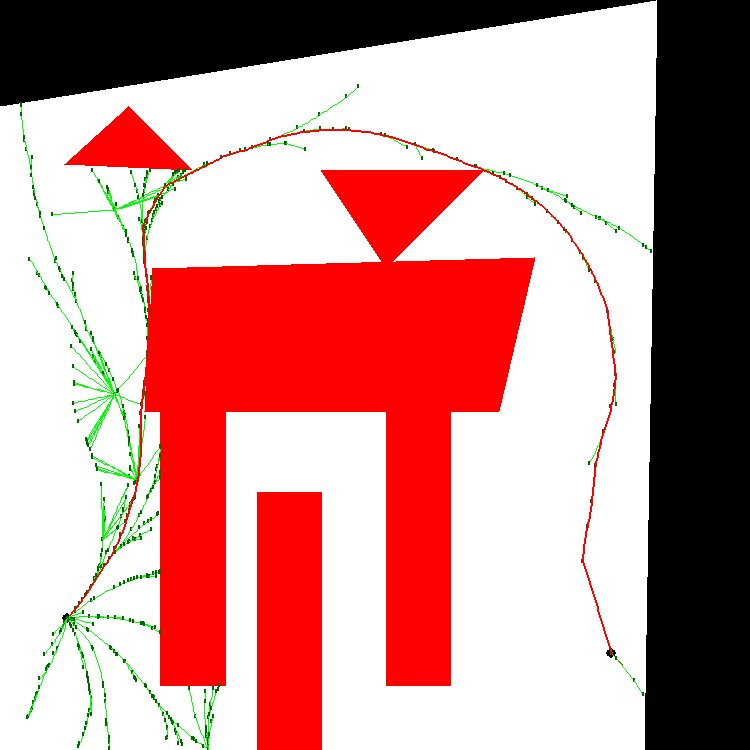

The table this chart was drawn from, first rows:
1.900000000000000000e+01, 3.000000000000000000e+00, 1.414213562373095145e+00, -7.853981633974482790e-01
1.900000000000000000e+01, 3.000000000000000000e+00, 1.414213562373095145e+00, -7.853981633974482790e-01
1.897083473594559422e+01, 3.091945064785082131e+00, 0.000000000000000000e+00, -8.013393077816126642e-01
1.897083473594559422e+01, 3.091945064785082131e+00, 0.000000000000000000e+00, -8.172804521657770493e-01
1.897083473594559422e+01, 3.091945064785082131e+00, 0.000000000000000000e+00, -8.332215965499413235e-01
1.897083473594559422e+01, 3.091945064785082131e+00, 0.000000000000000000e+00, -8.491627409341055976e-01
1.897083473594559422e+01, 3.091945064785082131e+00, 0.000000000000000000e+00, -8.651038853182699828e-01
1.897083473594559422e+01, 3.091945064785082131e+00, 0.000000000000000000e+00, -8.810450297024343680e-01
1.897083473594559422e+01, 3.091945064785082131e+00, 0.000000000000000000e+00, -8.969861740865987532e-01
1.897083473594559422e+01, 3.091945064785082131e+00, 0.000000000000000000e+00, -9.129273184707630273e-01
1.897083473594559422e+01, 3.091945064785082131e+00, 0.000000000000000000e+00, -9.288684628549273015e-01
1.897083473594559422e+01, 3.091945064785082131e+00, 0.000000000000000000e+00, -9.448096072390916866e-01
1.897083473594559422e+01, 3.091945064785082131e+00, 0.000000000000000000e+00, -9.607507516232560718e-01
1.897083473594559422e+01, 3.091945064785082131e+00, 0.000000000000000000e+00, -9.766918960074204570e-01
1.897083473594559422e+01, 3.091945064785082131e+00, 0.000000000000000000e+00, -9.926330403915847311e-01
1.897083473594559422e+01, 3.091945064785082131e+00, 0.000000000000000000e+00, -1.008574184775749005e+00
1.897083473594559422e+01, 3.091945064785082131e+00, 0.000000000000000000e+00, -1.024515329159913390e+00
1.897083473594559422e+01, 3.091945064785082131e+00, 0.000000000000000000e+00, -1.040456473544077776e+00
1.897083473594559422e+01, 3.091945064785082131e+00, 0.000000000000000000e+00, -1.056397617928242161e+00
1.897083473594559422e+01, 3.091945064785082131e+00, 0.000000000000000000e+00, -1.072338762312406324e+00
1.897083473594559422e+01, 3.091945064785082131e+00, 0.000000000000000000e+00, -1.088279906696570709e+00
1.897083473594559422e+01, 3.091945064785082131e+00, 0.000000000000000000e+00, -1.104221051080735094e+00
1.897083473594559422e+01, 3.091945064785082131e+00, 0.000000000000000000e+00, -1.120162195464899479e+00
1.897083473594559422e+01, 3.091945064785082131e+00, 0.000000000000000000e+00, -1.136103339849063865e+00
1.897083473594559422e+01, 3.091945064785082131e+00, 0.000000000000000000e+00, -1.152044484233228028e+00
1.897083473594559422e+01, 3.091945064785082131e+00, 0.000000000000000000e+00, -1.167985628617392413e+00
1.897083473594559422e+01, 3.091945064785082131e+00, 0.000000000000000000e+00, -1.183926773001556798e+00
1.897083473594559422e+01, 3.091945064785082131e+00, 0.000000000000000000e+00, -1.199867917385721183e+00
1.897083473594559422e+01, 3.091945064785082131e+00, 0.000000000000000000e+00, -1.215809061769885568e+00
1.897083473594559422e+01, 3.091945064785082131e+00, 0.000000000000000000e+00, -1.231750206154049732e+00
1.897083473594559422e+01, 3.091945064785082131e+00, 0.000000000000000000e+00, -1.247691350538214117e+00
1.897083473594559422e+01, 3.091945064785082131e+00, 0.000000000000000000e+00, -1.263632494922378502e+00
1.897083473594559422e+01, 3.091945064785082131e+00, 2.000000000000000000e+00, -1.263632494922378502e+00
1.894059909244311868e+01, 3.187264558394685032e+00, 2.000000000000000000e+00, -1.263632494922378502e+00
1.891036344894064314e+01, 3.282584052004287933e+00, 2.000000000000000000e+00, -1.263632494922378502e+00
1.888012780543816760e+01, 3.377903545613890834e+00, 2.000000000000000000e+00, -1.263632494922378502e+00
1.884989216193569206e+01, 3.473223039223493736e+00, 2.000000000000000000e+00, -1.263632494922378502e+00
1.881965651843321652e+01, 3.568542532833096637e+00, 2.000000000000000000e+00, -1.263632494922378502e+00
1.878942087493074098e+01, 3.663862026442699538e+00, 2.000000000000000000e+00, -1.263632494922378502e+00
1.875918523142826544e+01, 3.759181520052302439e+00, 2.000000000000000000e+00, -1.263632494922378502e+00
1.872894958792578990e+01, 3.854501013661905340e+00, 2.000000000000000000e+00, -1.263632494922378502e+00
1.869871394442331436e+01, 3.949820507271508241e+00, 2.000000000000000000e+00, -1.263632494922378502e+00
1.866847830092083882e+01, 4.045140000881111142e+00, 2.000000000000000000e+00, -1.263632494922378502e+00
1.863824265741836328e+01, 4.140459494490714043e+00, 2.000000000000000000e+00, -1.263632494922378502e+00
1.860800701391588774e+01, 4.235778988100316944e+00, 2.000000000000000000e+00, -1.263632494922378502e+00
1.857777137041341220e+01, 4.331098481709919845e+00, 2.000000000000000000e+00, -1.263632494922378502e+00
1.854753572691093666e+01, 4.426417975319522746e+00, 2.000000000000000000e+00, -1.263632494922378502e+00
1.851730008340846112e+01, 4.521737468929125647e+00, 2.000000000000000000e+00, -1.263632494922378502e+00
1.848706443990598558e+01, 4.617056962538728548e+00, 2.000000000000000000e+00, -1.263632494922378502e+00
1.845682879640351004e+01, 4.712376456148331449e+00, 2.000000000000000000e+00, -1.263632494922378502e+00
1.842659315290103450e+01, 4.807695949757934351e+00, 2.000000000000000000e+00, -1.263632494922378502e+00
1.839635750939855896e+01, 4.903015443367537252e+00, 2.000000000000000000e+00, -1.263632494922378502e+00
1.836612186589608342e+01, 4.998334936977140153e+00, 2.000000000000000000e+00, -1.263632494922378502e+00
1.833588622239360788e+01, 5.093654430586743054e+00, 2.000000000000000000e+00, -1.263632494922378502e+00
1.830565057889113234e+01, 5.188973924196345955e+00, 2.000000000000000000e+00, -1.263632494922378502e+00
1.827541493538865680e+01, 5.284293417805948856e+00, 2.000000000000000000e+00, -1.263632494922378502e+00
1.824517929188618126e+01, 5.379612911415551757e+00, 2.000000000000000000e+00, -1.263632494922378502e+00
1.821494364838370572e+01, 5.474932405025154658e+00, 2.000000000000000000e+00, -1.263632494922378502e+00
1.818470800488123018e+01, 5.570251898634757559e+00, 2.000000000000000000e+00, -1.263632494922378502e+00
1.815447236137875464e+01, 5.665571392244360460e+00, 2.000000000000000000e+00, -1.263632494922378502e+00
1.812423671787627910e+01, 5.760890885853963361e+00, 2.000000000000000000e+00, -1.263632494922378502e+00
... 465 more rows
